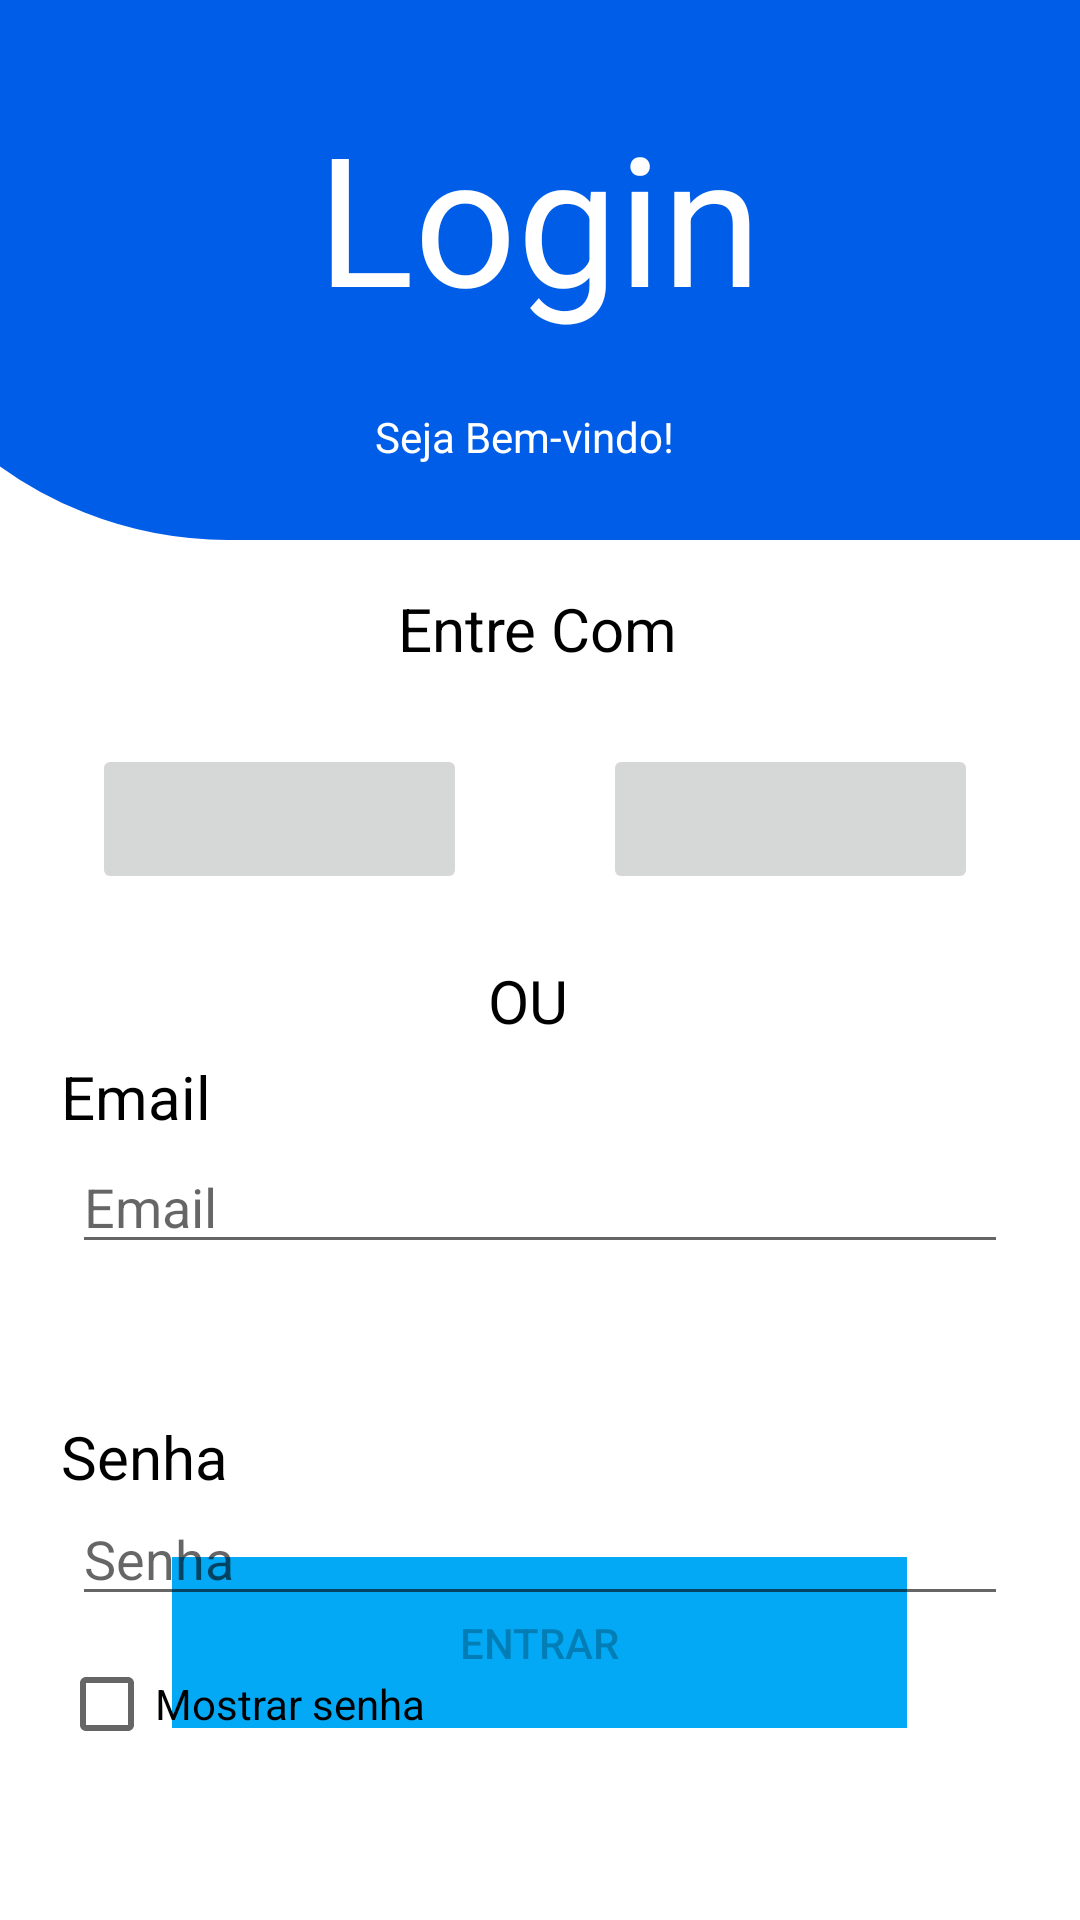

The Android layout XML behind this screen, and the referenced resources:
<!-- AndroidManifest.xml: application theme AppTheme -->
<!-- res/layout/activity_login.xml -->
<?xml version="1.0" encoding="utf-8"?>
<androidx.constraintlayout.widget.ConstraintLayout
    xmlns:android="http://schemas.android.com/apk/res/android"
    xmlns:app="http://schemas.android.com/apk/res-auto"
    xmlns:tools="http://schemas.android.com/tools"
    android:id="@+id/container"
    android:layout_width="match_parent"
    android:layout_height="match_parent"
    android:paddingLeft="0dp"
    android:paddingTop="0dp"
    android:paddingRight="0dp"
    android:paddingBottom="0dp"
    tools:context=".ui.login.LoginActivity">

    <View
        android:id="@+id/myRectangleView"
        android:layout_width="469dp"
        android:layout_height="180dp"
        android:background="@drawable/retangulo"
        app:layout_constraintLeft_toLeftOf="parent"
        app:layout_constraintRight_toRightOf="parent"
        app:layout_constraintTop_toTopOf="parent" />

    <Button
        android:id="@+id/login"
        android:layout_width="245dp"
        android:layout_height="57dp"
        android:layout_gravity="start"
        android:layout_marginStart="48dp"
        android:layout_marginTop="16dp"
        android:layout_marginEnd="48dp"
        android:layout_marginBottom="64dp"
        android:background="#03A9F4"
        android:enabled="false"
        android:text="@string/TxtBtnLogar"
        app:cornerRadius="20dp"
        app:layout_constraintBottom_toBottomOf="parent"
        app:layout_constraintEnd_toEndOf="parent"
        app:layout_constraintHorizontal_bias="0.495"
        app:layout_constraintStart_toStartOf="parent"
        app:layout_constraintTop_toBottomOf="@+id/BoxSenha"
        app:layout_constraintVertical_bias="1.0" />

    <EditText
        android:id="@+id/BoxEmail"
        android:layout_width="0dp"
        android:layout_height="wrap_content"
        android:layout_marginStart="24dp"
        android:layout_marginTop="380dp"
        android:layout_marginEnd="24dp"
        android:autofillHints="@string/TxtEmail"
        android:hint="@string/TxtEmail"
        android:inputType="textEmailAddress"
        android:selectAllOnFocus="true"
        app:layout_constraintEnd_toEndOf="parent"
        app:layout_constraintHorizontal_bias="0.0"
        app:layout_constraintStart_toStartOf="parent"
        app:layout_constraintTop_toTopOf="parent" />

    <EditText
        android:id="@+id/BoxSenha"
        android:layout_width="0dp"
        android:layout_height="wrap_content"
        android:layout_marginStart="24dp"
        android:layout_marginTop="76dp"
        android:layout_marginEnd="24dp"
        android:autofillHints="@string/Txtsenha"
        android:hint="@string/Txtsenha"
        android:imeActionLabel="@string/TxtLogin"
        android:imeOptions="actionDone"
        android:inputType="textPassword"
        android:selectAllOnFocus="true"
        app:layout_constraintEnd_toEndOf="parent"
        app:layout_constraintHorizontal_bias="0.0"
        app:layout_constraintStart_toStartOf="parent"
        app:layout_constraintTop_toBottomOf="@+id/BoxEmail" />

    <TextView
        android:id="@+id/txtView6"
        android:layout_width="wrap_content"
        android:layout_height="wrap_content"
        android:layout_marginTop="472dp"
        android:text="@string/Txtsenha"
        android:textColor="@color/black"
        android:textSize="20sp"
        app:layout_constraintHorizontal_bias="0.067"
        app:layout_constraintLeft_toLeftOf="parent"
        app:layout_constraintRight_toRightOf="parent"
        app:layout_constraintTop_toTopOf="parent" />

    <ProgressBar
        android:id="@+id/loading"
        android:layout_width="wrap_content"
        android:layout_height="wrap_content"
        android:layout_gravity="center"
        android:layout_marginStart="32dp"
        android:layout_marginTop="64dp"
        android:layout_marginEnd="32dp"
        android:layout_marginBottom="64dp"
        android:visibility="gone"
        app:layout_constraintBottom_toBottomOf="parent"
        app:layout_constraintEnd_toEndOf="@+id/BoxSenha"
        app:layout_constraintStart_toStartOf="@+id/BoxSenha"
        app:layout_constraintTop_toTopOf="parent"
        app:layout_constraintVertical_bias="0.3" />

    <TextView
        android:id="@+id/txtView1"
        android:layout_width="wrap_content"
        android:layout_height="wrap_content"
        android:layout_marginTop="32dp"
        android:text="@string/TxtLogin"
        android:textColor="@color/white"
        android:textSize="60sp"
        app:layout_constraintHorizontal_bias="0.498"
        app:layout_constraintLeft_toLeftOf="parent"
        app:layout_constraintRight_toRightOf="parent"
        app:layout_constraintTop_toTopOf="parent" />

    <TextView
        android:id="@+id/txtView2"
        android:layout_width="wrap_content"
        android:layout_height="wrap_content"
        android:layout_marginTop="136dp"
        android:text="@string/TxtLoginBemVindo"
        android:textColor="@color/white"
        app:layout_constraintHorizontal_bias="0.480"
        app:layout_constraintLeft_toLeftOf="parent"
        app:layout_constraintRight_toRightOf="parent"
        app:layout_constraintTop_toTopOf="parent" />

    <TextView
        android:id="@+id/txtView3"
        android:layout_width="wrap_content"
        android:layout_height="wrap_content"
        android:layout_marginTop="196dp"
        android:text="@string/TxtFormaDeLogin"
        android:textColor="@color/black"
        android:textSize="20sp"
        app:layout_constraintHorizontal_bias="0.498"
        app:layout_constraintLeft_toLeftOf="parent"
        app:layout_constraintRight_toRightOf="parent"
        app:layout_constraintTop_toTopOf="parent" />

    <ImageButton
        android:id="@+id/BtnLogarComGoogle"
        android:layout_width="125dp"
        android:layout_height="50dp"
        android:layout_alignParentTop="true"
        android:layout_alignParentRight="true"
        android:layout_marginTop="248dp"
        android:src="@drawable/facebook"
        app:layout_constraintHorizontal_bias="0.13"
        app:layout_constraintLeft_toLeftOf="parent"
        app:layout_constraintRight_toRightOf="parent"
        app:layout_constraintTop_toTopOf="parent" />

    <ImageButton
        android:id="@+id/BtnLogarComFecebook"
        android:layout_width="125dp"
        android:layout_height="50dp"
        android:layout_alignParentTop="true"
        android:layout_marginTop="248dp"
        android:src="@drawable/facebook"
        app:layout_constraintHorizontal_bias="0.855"
        app:layout_constraintLeft_toLeftOf="parent"
        app:layout_constraintRight_toRightOf="parent"
        app:layout_constraintTop_toTopOf="parent" />

    <TextView
        android:id="@+id/txtView4"
        android:layout_width="wrap_content"
        android:layout_height="wrap_content"
        android:layout_marginTop="320dp"
        android:text="@string/TxtOu"
        android:textColor="@color/black"
        android:textSize="20sp"
        app:layout_constraintHorizontal_bias="0.488"
        app:layout_constraintLeft_toLeftOf="parent"
        app:layout_constraintRight_toRightOf="parent"
        app:layout_constraintTop_toTopOf="parent" />

    <TextView
        android:id="@+id/txtView5"
        android:layout_width="wrap_content"
        android:layout_height="wrap_content"
        android:layout_marginTop="352dp"
        android:text="@string/TxtEmail"
        android:textColor="@color/black"
        android:textSize="20sp"
        app:layout_constraintHorizontal_bias="0.066"
        app:layout_constraintLeft_toLeftOf="parent"
        app:layout_constraintRight_toRightOf="parent"
        app:layout_constraintTop_toTopOf="parent" />

    <CheckBox
        android:id="@+id/checkBox"
        android:layout_width="wrap_content"
        android:layout_height="wrap_content"
        android:layout_marginTop="544dp"
        android:text="@string/TxtShowSenha"
        app:layout_constraintHorizontal_bias="0.083"
        app:layout_constraintLeft_toLeftOf="parent"
        app:layout_constraintRight_toRightOf="parent"
        app:layout_constraintTop_toTopOf="parent" />



</androidx.constraintlayout.widget.ConstraintLayout>
<!-- resources referenced by this layout -->
<resources>
  <color name="black">#FF000000</color>
  <color name="white">#FFFFFFFF</color>
  <!-- drawable retangulo (drawable) -->
  <?xml version="1.0" encoding="utf-8"?>
  <shape xmlns:android="http://schemas.android.com/apk/res/android"
      android:id="@+id/retangulo">
      <stroke android:width="20dp"
          android:color="@color/AzulClaro" />
      <corners android:radius="5dp" />
      <corners
          android:bottomLeftRadius="120dp"/>
      <solid android:color="@color/AzulClaro" />
  </shape>
  <string name="TxtBtnLogar">Entrar</string>
  <string name="TxtEmail">Email</string>
  <string name="TxtFormaDeLogin">Entre Com</string>
  <string name="TxtLogin">Login</string>
  <string name="TxtLoginBemVindo">Seja Bem-vindo!</string>
  <string name="TxtOu">OU</string>
  <string name="TxtShowSenha">Mostrar senha</string>
  <string name="Txtsenha">Senha</string>
  <color name="AzulClaro">#005de8</color>
</resources>
